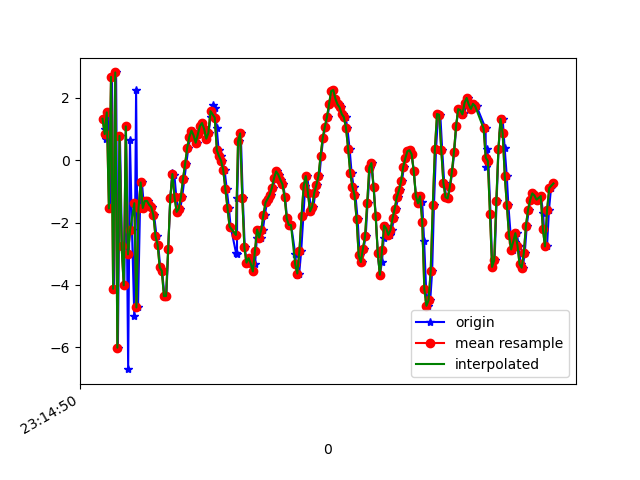

The file beside this chart, header and first rows:
1617837290826, 532934372287066, 1.3290749, -0.49737954, -7.8849874
1617837290840, 532934391517836, 1.001, -0.4122, 10.26
1617837290853, 532934410748606, 0.6762, -0.3902, -8.309
1617837290873, 532934430107618, 1.532, -0.185, 10.11
1617837290891, 532934449338388, -1.547, -1.846, -7.982
1617837290909, 532934468569158, 2.672, -1.126, 8.527
1617837290927, 532934487799928, -4.123, -2.678, -5.817
1617837290948, 532934507030698, 2.813, -0.02527, 2.084
1617837290965, 532934526261468, -6.01, -1.579, 1.437
1617837290984, 532934545492238, 0.7807, -0.1795, -6.872
1617837291004, 532934564723008, -2.761, -0.178, 7.791
1617837291026, 532934583953778, -4.011, 0.03696, -10.19
1617837291041, 532934603184548, 1.085, 2.263, 5.123
1617837291062, 532934622415318, -6.699, 1.048, -1.997
1617837291079, 532934641646088, 0.6565, 2.896, -6.265
1617837291098, 532934660876858, -2.238, 2.621, 8.143
1617837291120, 532934680107628, -4.994, 2.323, -8.407
1617837291137, 532934699338398, 2.239, 4.224, 0.9298
1617837291155, 532934718569168, -4.72, 2.951, 4.198
1617837291174, 532934737799938, -1.533, 3.233, -8.47
1617837291192, 532934757030708, -0.713, 3.898, -1.488
1617837291212, 532934776261478, -1.532, 3.987, -0.3486
1617837291231, 532934795492248, -1.307, 4.09, -0.4033
1617837291250, 532934814723018, -1.307, 3.933, -0.1996
1617837291271, 532934833953788, -1.427, 3.874, 0.08786
1617837291289, 532934853184558, -1.501, 3.849, 0.1342
1617837291307, 532934872415328, -1.758, 3.677, 0.183
1617837291330, 532934891646098, -2.436, 3.491, 0.2376
1617837291346, 532934910876868, -2.706, 3.37, 0.04416
1617837291365, 532934930107638, -3.437, 4.07, -0.01501
1617837291383, 532934949338408, -3.55, 3.391, 0.06375
1617837291405, 532934968569178, -4.358, 2.824, -0.1522
1617837291423, 532934987799948, -4.353, 2.699, -0.6063
1617837291441, 532935007030718, -2.853, 2.49, -0.347
1617837291460, 532935026261488, -1.213, 1.755, 0.3701
1617837291480, 532935045492258, -0.4003, 0.7717, 1.236
1617837291499, 532935064723028, -0.4872, -0.1094, 1.845
1617837291517, 532935083953798, -1.189, -0.6004, 1.687
1617837291536, 532935103184568, -1.657, -1.135, 1.549
1617837291554, 532935122415338, -1.555, -1.56, 1.504
1617837291572, 532935141646108, -1.187, -1.622, 1.418
1617837291593, 532935160876878, -0.5999, -1.591, 1.224
1617837291611, 532935180107648, -0.1202, -1.579, 1.251
1617837291631, 532935199338418, 0.4044, -1.85, 1.433
1617837291650, 532935218569188, 0.7516, -2.184, 1.697
1617837291670, 532935237799958, 0.9468, -2.475, 1.845
1617837291688, 532935257030728, 0.7952, -3.016, 2.016
1617837291709, 532935276261498, 0.5606, -3.189, 1.783
1617837291726, 532935295492268, 0.8282, -3.306, 1.675
1617837291745, 532935314723038, 1.097, -3.801, 2.203
1617837291764, 532935333953808, 1.19, -4.429, 2.368
1617837291785, 532935353184578, 0.9973, -4.697, 2.595
1617837291801, 532935372415348, 0.6903, -4.697, 2.496
1617837291822, 532935391646118, 0.8722, -4.665, 2.432
1617837291841, 532935410876888, 1.389, -4.824, 2.468
1617837291859, 532935430107658, 1.755, -4.672, 2.542
1617837291882, 532935449338428, 1.685, -4.496, 2.447
1617837291898, 532935468569198, 1.04, -4.362, 2.289
1617837291917, 532935487799968, 0.3134, -4.36, 2.097
1617837291936, 532935507030738, 0.1342, -4.159, 1.912
1617837291952, 532935526261508, -0.01824, -3.639, 1.68
... 162 more rows
